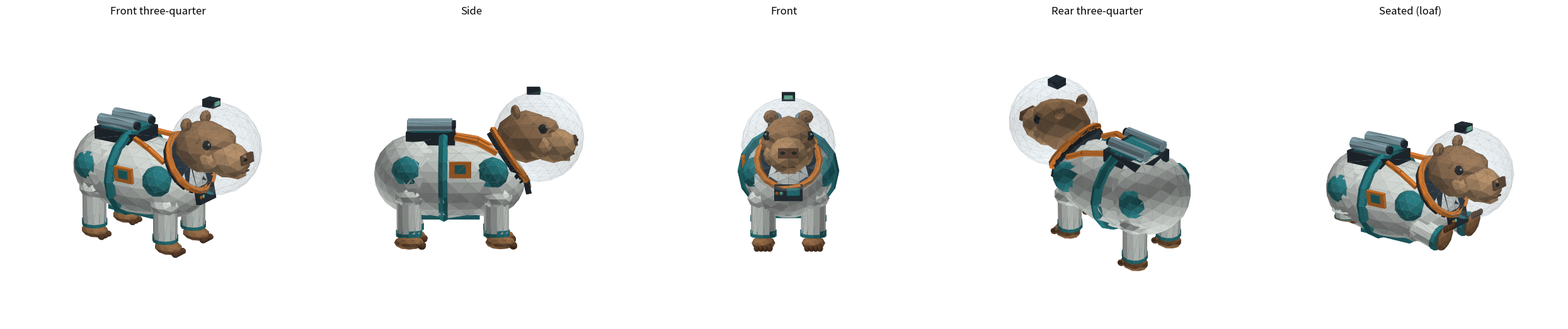

Generate this figure with matplotlib:
"""Cavendish (Nicole, 11-08): a capybara on all fours in a spacesuit, described as low-poly primitives.

Running it (1) renders preview images and (2) writes the part table into the Unity builder
(CavendishModelBuilder.cs), so the preview and the game always match.
Unity coordinates: x right, y up, z forward (his nose points +Z), metres, feet on y = 0.
"""
import math
import sys
import numpy as np

# ---------------------------------------------------------------- maths

def quat_from_matrix(m):
    t = m[0, 0] + m[1, 1] + m[2, 2]
    if t > 0:
        s = math.sqrt(t + 1.0) * 2
        w = 0.25 * s; x = (m[2, 1] - m[1, 2]) / s; y = (m[0, 2] - m[2, 0]) / s; z = (m[1, 0] - m[0, 1]) / s
    elif m[0, 0] > m[1, 1] and m[0, 0] > m[2, 2]:
        s = math.sqrt(1.0 + m[0, 0] - m[1, 1] - m[2, 2]) * 2
        w = (m[2, 1] - m[1, 2]) / s; x = 0.25 * s; y = (m[0, 1] + m[1, 0]) / s; z = (m[0, 2] + m[2, 0]) / s
    elif m[1, 1] > m[2, 2]:
        s = math.sqrt(1.0 + m[1, 1] - m[0, 0] - m[2, 2]) * 2
        w = (m[0, 2] - m[2, 0]) / s; x = (m[0, 1] + m[1, 0]) / s; y = 0.25 * s; z = (m[1, 2] + m[2, 1]) / s
    else:
        s = math.sqrt(1.0 + m[2, 2] - m[0, 0] - m[1, 1]) * 2
        w = (m[1, 0] - m[0, 1]) / s; x = (m[0, 2] + m[2, 0]) / s; y = (m[1, 2] + m[2, 1]) / s; z = 0.25 * s
    return np.array([x, y, z, w])


def mat_from_quat(q):
    x, y, z, w = q
    return np.array([
        [1 - 2 * (y * y + z * z), 2 * (x * y - z * w), 2 * (x * z + y * w)],
        [2 * (x * y + z * w), 1 - 2 * (x * x + z * z), 2 * (y * z - x * w)],
        [2 * (x * z - y * w), 2 * (y * z + x * w), 1 - 2 * (x * x + y * y)]])


def euler(x=0.0, y=0.0, z=0.0):
    """Unity's Quaternion.Euler(x, y, z): Z first, then X, then Y (degrees)."""
    rx, ry, rz = (math.radians(a) for a in (x, y, z))
    X = np.array([[1, 0, 0], [0, math.cos(rx), -math.sin(rx)], [0, math.sin(rx), math.cos(rx)]])
    Y = np.array([[math.cos(ry), 0, math.sin(ry)], [0, 1, 0], [-math.sin(ry), 0, math.cos(ry)]])
    Z = np.array([[math.cos(rz), -math.sin(rz), 0], [math.sin(rz), math.cos(rz), 0], [0, 0, 1]])
    return quat_from_matrix(Y @ X @ Z)


def look_y(direction):
    """Rotation that turns +Y onto direction."""
    d = np.asarray(direction, float); d /= np.linalg.norm(d)
    a = np.array([1.0, 0, 0]) if abs(d[0]) < 0.9 else np.array([0, 0, 1.0])
    x = np.cross(d, a); x /= np.linalg.norm(x)
    z = np.cross(x, d)
    return quat_from_matrix(np.column_stack([x, d, z]))


# ---------------------------------------------------------------- the model

# Groups are empty pivots under "Body" (the legs swing and tuck about their hips).
GROUPS = {
    'Front Right Leg': ((0.235, 0.50, 0.40), euler()),
    'Front Left Leg': ((-0.235, 0.50, 0.40), euler()),
    'Hind Right Leg': ((0.255, 0.52, -0.42), euler()),
    'Hind Left Leg': ((-0.255, 0.52, -0.42), euler()),
    'Raised helmet frame': ((0.0, 1.04, 0.80), euler()),
}

PARTS = []  # (name, group, prim, pos, quat, scale, material)


def part(name, prim, pos, scale, mat, rot=None, group='Body'):
    PARTS.append((name, group, prim, tuple(float(v) for v in pos), tuple(rot if rot is not None else euler()),
                  tuple(float(v) for v in scale), mat))


def sphere(name, pos, radii, mat, rot=None, group='Body', fine=False):
    part(name, 'Sphere2' if fine else 'Sphere1', pos, radii, mat, rot, group)


def box(name, pos, size, mat, rot=None, group='Body'):
    part(name, 'Cube', pos, size, mat, rot, group)


def cyl(name, pos, radius, length, mat, rot=None, group='Body', sides=10):
    part(name, f'Prism{sides}', pos, (radius, length, radius), mat, rot, group)


def rod(name, a, b, radius, mat, group='Body', sides=6):
    a, b = np.asarray(a, float), np.asarray(b, float)
    part(name, f'Prism{sides}', (a + b) / 2, (radius, np.linalg.norm(b - a), radius), mat, look_y(b - a), group)


def ring(name, pos, major, minor_ratio, mat, rot=None, group='Body', squash=(1.0, 1.0)):
    prim = 'TorusThin' if minor_ratio < 0.09 else 'Torus'
    part(name, prim, pos, (major * squash[0], major, major * squash[1]), mat, rot, group)


def build():
    # --- Suit body: a capybara's barrel, rump a touch higher than the shoulders.
    sphere('Pressure suit', (0, 0.64, -0.05), (0.43, 0.38, 0.66), 'SuitIvory', fine=True)
    sphere('Suit rump', (0, 0.68, -0.38), (0.40, 0.38, 0.38), 'SuitIvory', fine=True)
    sphere('Suit chest', (0, 0.62, 0.30), (0.37, 0.34, 0.37), 'SuitIvory', fine=True)
    ring('Waist seal', (0, 0.67, -0.10), 0.43, 0.11, 'SuitTeal', euler(90, 0, 0), squash=(1.03, 0.93))
    # Suit seams down each flank and a padded belly panel.
    for s in (-1, 1):
        sphere('Shoulder patch', (s * 0.31, 0.72, 0.36), (0.13, 0.15, 0.15), 'SuitTeal')
        sphere('Hip patch', (s * 0.32, 0.74, -0.44), (0.12, 0.14, 0.14), 'SuitTeal')
    box('Belly panel', (0, 0.285, -0.05), (0.28, 0.04, 0.58), 'SuitTeal')
    # Crew patch on his right flank (orange with a teal badge).
    box('Corps patch', (0.425, 0.76, 0.06), (0.03, 0.15, 0.20), 'SafetyOrange', euler(0, 0, -8))
    box('Corps badge', (0.44, 0.765, 0.06), (0.012, 0.08, 0.10), 'SuitTeal', euler(0, 0, -8))

    # --- Chest panel under the neck.
    box('Chest panel housing', (0, 0.58, 0.69), (0.26, 0.15, 0.05), 'Graphite', euler(-12, 0, 0))
    box('Chest screen', (-0.045, 0.59, 0.717), (0.12, 0.07, 0.012), 'SuitTeal', euler(-12, 0, 0))
    sphere('Panel button', (0.065, 0.575, 0.716), (0.018, 0.018, 0.01), 'SignalMint')
    sphere('Panel button', (0.105, 0.575, 0.716), (0.018, 0.018, 0.01), 'SafetyOrange')

    # --- Life support pack on his back, two tanks along it, hoses to the collar.
    box('Life support pack', (0, 1.03, -0.22), (0.40, 0.12, 0.46), 'Graphite')
    box('Pack cover', (0, 1.095, -0.22), (0.32, 0.02, 0.36), 'SuitTeal')
    for s in (-1, 1):
        cyl('Oxygen tank', (s * 0.12, 1.15, -0.23), 0.055, 0.42, 'Steel', euler(90, 0, 0))
        cyl('Tank cap', (s * 0.12, 1.15, -0.005), 0.038, 0.035, 'Graphite', euler(90, 0, 0))
        pts = [(s * 0.17, 1.04, 0.01), (s * 0.25, 1.00, 0.22), (s * 0.26, 0.90, 0.40)]
        for a, b in zip(pts, pts[1:]):
            rod('Breathing hose', a, b, 0.028, 'SafetyOrange')

    # --- Collar where the fishbowl helmet seats, tilted toward the helmet's centre.
    axis = np.array([0, 0.55, 0.83]); axis /= np.linalg.norm(axis)
    collar = np.array(GROUPS['Raised helmet frame'][0]) - axis * 0.36
    cyl('Helmet collar', collar, 0.29, 0.07, 'Graphite', look_y(axis), sides=16)
    ring('Collar rim', collar + axis * 0.035, 0.29, 0.11, 'SafetyOrange', look_y(axis))

    # --- Capybara head: boxy skull, big blunt muzzle, eyes high on the sides, small round ears.
    sphere('Capybara head', (0, 1.04, 0.68), (0.25, 0.25, 0.29), 'Fur')
    sphere('Brow', (0, 1.13, 0.80), (0.21, 0.11, 0.19), 'Fur')
    sphere('Long blunt muzzle', (0, 0.96, 0.94), (0.185, 0.17, 0.22), 'Muzzle')
    sphere('Cheek', (0.13, 0.95, 0.80), (0.10, 0.11, 0.12), 'Muzzle')
    sphere('Cheek', (-0.13, 0.95, 0.80), (0.10, 0.11, 0.12), 'Muzzle')
    box('Nose pad', (0, 1.005, 1.145), (0.18, 0.09, 0.03), 'EarInner', euler(-8, 0, 0))
    for s in (-1, 1):
        sphere('Nostril', (s * 0.052, 1.01, 1.162), (0.022, 0.014, 0.01), 'Eyes')
    box('Mouth line', (0, 0.88, 1.13), (0.11, 0.012, 0.012), 'EarInner')
    box('Chin', (0, 0.83, 1.03), (0.13, 0.03, 0.13), 'Muzzle')
    # Eyes: Outfits looks for "Eye" and "Eye.001" (the Blender model's names) to fit his sunglasses.
    for s, name in ((1, 'Eye'), (-1, 'Eye.001')):
        sphere(name, (s * 0.19, 1.125, 0.83), (0.04, 0.046, 0.042), 'Eyes')
        sphere('Eye glint', (s * 0.205, 1.14, 0.86), (0.012, 0.012, 0.008), 'Highlight')
        sphere('Small round ear', (s * 0.16, 1.27, 0.58), (0.07, 0.064, 0.042), 'Fur')
        sphere('Ear inset', (s * 0.16, 1.27, 0.606), (0.044, 0.04, 0.012), 'EarInner')

    # --- Fishbowl helmet: clear glass, an ivory rim round the face, hinges and a lamp on top.
    sphere('Helmet glass', (0, 0, 0), (0.43, 0.43, 0.43), 'HelmetGlass', group='Raised helmet frame', fine=True)
    box('Helmet lamp', (0, 0.435, -0.05), (0.12, 0.07, 0.12), 'Graphite', group='Raised helmet frame')
    box('Lamp lens', (0, 0.435, 0.014), (0.08, 0.035, 0.01), 'SignalMint', group='Raised helmet frame')

    # --- Legs: suit sleeve, teal cuff, bare capybara foot with dark toes.
    for leg in ('Front Right Leg', 'Front Left Leg', 'Hind Right Leg', 'Hind Left Leg'):
        hind = leg.startswith('Hind')
        hip_y = GROUPS[leg][0][1]
        top, ankle = -0.02, 0.15 - hip_y      # group-local heights
        cyl('Suit sleeve', (0, (top + ankle) / 2, 0), 0.115, top - ankle, 'SuitIvory', group=leg, sides=12)
        sphere('Leg top', (0, -0.02, 0), (0.15, 0.10, 0.15), 'SuitIvory', group=leg)
        cyl('Ankle cuff', (0, ankle, 0), 0.122, 0.06, 'SuitTeal', group=leg, sides=12)
        foot_z = 0.035 if not hind else 0.0
        sphere('Foot', (0, 0.06 - hip_y, foot_z), (0.11, 0.065, 0.14), 'Fur', group=leg)
        toes = (-0.055, 0.0, 0.055) if hind else (-0.06, -0.02, 0.02, 0.06)
        for tx in toes:
            sphere('Toe', (tx, 0.03 - hip_y, foot_z + 0.12), (0.028, 0.03, 0.036), 'EarInner', group=leg)


build()

COLORS = {
    'SuitIvory': '#D9DFDB', 'SuitTeal': '#287F86', 'SafetyOrange': '#E68435', 'Graphite': '#29343D',
    'Steel': '#8CABB6', 'Fur': '#9B704A', 'Muzzle': '#B98B5E', 'EarInner': '#67452F', 'Eyes': '#111A21',
    'Highlight': '#F4F5E4', 'SignalMint': '#8CE7C6', 'HelmetGlass': '#CFEFFF',
}

# ---------------------------------------------------------------- primitives (same algorithms as the C# builder)

def icosphere(sub):
    t = (1 + 5 ** 0.5) / 2
    v = [(-1, t, 0), (1, t, 0), (-1, -t, 0), (1, -t, 0), (0, -1, t), (0, 1, t), (0, -1, -t), (0, 1, -t),
         (t, 0, -1), (t, 0, 1), (-t, 0, -1), (-t, 0, 1)]
    v = [np.array(p) / np.linalg.norm(p) for p in v]
    f = [(0, 11, 5), (0, 5, 1), (0, 1, 7), (0, 7, 10), (0, 10, 11), (1, 5, 9), (5, 11, 4), (11, 10, 2), (10, 7, 6),
         (7, 1, 8), (3, 9, 4), (3, 4, 2), (3, 2, 6), (3, 6, 8), (3, 8, 9), (4, 9, 5), (2, 4, 11), (6, 2, 10), (8, 6, 7),
         (9, 8, 1)]
    for _ in range(sub):
        cache, nf = {}, []
        def mid(i, j):
            k = (min(i, j), max(i, j))
            if k not in cache:
                p = (v[i] + v[j]) / 2; v.append(p / np.linalg.norm(p)); cache[k] = len(v) - 1
            return cache[k]
        for a, b, c in f:
            ab, bc, ca = mid(a, b), mid(b, c), mid(c, a)
            nf += [(a, ab, ca), (b, bc, ab), (c, ca, bc), (ab, bc, ca)]
        f = nf
    return [np.array([v[a], v[b], v[c]]) for a, b, c in f]


def cube():
    tris = []
    for axis in range(3):
        for s in (-0.5, 0.5):
            u, w = [(axis + 1) % 3, (axis + 2) % 3]
            corners = []
            for a, b in ((-0.5, -0.5), (0.5, -0.5), (0.5, 0.5), (-0.5, 0.5)):
                p = np.zeros(3); p[axis] = s; p[u] = a; p[w] = b; corners.append(p)
            tris += [np.array([corners[0], corners[1], corners[2]]), np.array([corners[0], corners[2], corners[3]])]
    return tris


def prism(sides):
    tris = []
    for i in range(sides):
        a0, a1 = 2 * math.pi * i / sides, 2 * math.pi * (i + 1) / sides
        p0, p1 = np.array([math.cos(a0), 0, math.sin(a0)]), np.array([math.cos(a1), 0, math.sin(a1)])
        top, bot = np.array([0, 0.5, 0]), np.array([0, -0.5, 0])
        tris += [np.array([p0 + bot, p1 + bot, p1 + top]), np.array([p0 + bot, p1 + top, p0 + top]),
                 np.array([top, p0 + top, p1 + top]), np.array([bot, p1 + bot, p0 + bot])]
    return tris


def torus(minor, major_n=16, minor_n=6):
    tris = []
    def pt(i, j):
        u, v = 2 * math.pi * i / major_n, 2 * math.pi * j / minor_n
        r = 1 + minor * math.cos(v)
        return np.array([r * math.cos(u), minor * math.sin(v), r * math.sin(u)])
    for i in range(major_n):
        for j in range(minor_n):
            a, b, c, d = pt(i, j), pt(i + 1, j), pt(i + 1, j + 1), pt(i, j + 1)
            tris += [np.array([a, b, c]), np.array([a, c, d])]
    return tris


PRIMS = {'Sphere1': icosphere(1), 'Sphere2': icosphere(2), 'Cube': cube(), 'Prism6': prism(6), 'Prism10': prism(10),
         'Prism12': prism(12), 'Prism16': prism(16), 'Torus': torus(0.11), 'TorusThin': torus(0.07)}


def world_triangles(pose='stand'):
    group_m = {}
    for g, (pos, q) in GROUPS.items():
        R = mat_from_quat(q)
        if pose == 'loaf' and 'Leg' in g:
            front = g.startswith('Front')
            R = R @ mat_from_quat(euler(-75 if front else 0, 0, 0)) @ np.diag([1, 0.7 if front else 0.2, 1])
        group_m[g] = (np.array(pos), R)
    body_off = np.array([0, -0.24, 0]) if pose == 'loaf' else np.zeros(3)
    out = []
    for name, group, prim, pos, q, scale, mat in PARTS:
        M = mat_from_quat(q) @ np.diag(scale)
        for tri in PRIMS[prim]:
            p = tri @ M.T + np.array(pos)
            if group != 'Body':
                gp, gR = group_m[group]
                p = p @ gR.T + gp
            out.append((p + body_off, mat))
    return out


def render(path):
    import matplotlib
    matplotlib.use('Agg')
    import matplotlib.pyplot as plt
    from mpl_toolkits.mplot3d.art3d import Poly3DCollection
    light = np.array([0.4, 0.8, 0.5]); light /= np.linalg.norm(light)
    views = [('stand', 18, 35, 'Front three-quarter'), ('stand', 5, 0, 'Side'), ('stand', 8, 90, 'Front'),
             ('stand', 30, -140, 'Rear three-quarter'), ('loaf', 18, 35, 'Seated (loaf)')]
    fig = plt.figure(figsize=(25, 5.5))
    for k, (pose, elev, azim, title) in enumerate(views):
        ax = fig.add_subplot(1, len(views), k + 1, projection='3d')
        tris, cols = [], []
        for p, mat in world_triangles(pose):
            n = np.cross(p[1] - p[0], p[2] - p[0]); ln = np.linalg.norm(n)
            if ln < 1e-12: continue
            n /= ln
            shade = 0.45 + 0.55 * abs(n @ light)
            rgb = np.array(matplotlib.colors.to_rgb(COLORS[mat])) * shade
            alpha = 0.12 if mat == 'HelmetGlass' else 1.0
            tris.append(p[:, [0, 2, 1]]); cols.append((*np.clip(rgb, 0, 1), alpha))
        ax.add_collection3d(Poly3DCollection(tris, facecolors=cols, edgecolors=(0, 0, 0, 0.08), linewidths=0.2))
        ax.set_xlim(-0.8, 0.8); ax.set_ylim(-0.8, 1.2); ax.set_zlim(0, 1.5)
        ax.set_box_aspect((1.6, 2.0, 1.5)); ax.dist = 6; ax.view_init(elev, azim); ax.set_axis_off(); ax.set_title(title)
    plt.tight_layout(); plt.savefig(path, dpi=80)


# ---------------------------------------------------------------- C# part table

def csharp_table():
    lines = []
    for g, (pos, q) in GROUPS.items():
        lines.append(f'            new Group("{g}", V({pos[0]:.4f}f, {pos[1]:.4f}f, {pos[2]:.4f}f)),')
    groups = '\n'.join(lines)
    lines = []
    for name, group, prim, pos, q, scale, mat in PARTS:
        lines.append(f'            new Part("{name}", "{group}", Prim.{prim}, V({pos[0]:.4f}f, {pos[1]:.4f}f, {pos[2]:.4f}f), '
                     f'Q({q[0]:.5f}f, {q[1]:.5f}f, {q[2]:.5f}f, {q[3]:.5f}f), V({scale[0]:.4f}f, {scale[1]:.4f}f, {scale[2]:.4f}f), "{mat}"),')
    return groups, '\n'.join(lines)


def write_builder(path):
    """Replaces the part table in CavendishModelBuilder.cs (between // <generated> and // </generated>)."""
    groups, parts = csharp_table()
    text = open(path, encoding='utf-8').read()
    start = text.index('        // <generated>\n') + len('        // <generated>\n')
    end = text.index('        // </generated>')
    table = ('        private static readonly Group[] Groups =\n        {\n' + groups + '\n        };\n\n'
             '        private static readonly Part[] Parts =\n        {\n' + parts + '\n        };\n')
    open(path, 'w', encoding='utf-8', newline='\n').write(text[:start] + table + text[end:])


if __name__ == '__main__':
    # python3 cavendish_model.py PREVIEW.png [--builder signal-lost/Assets/Editor/CavendishModelBuilder.cs]
    out = sys.argv[1] if len(sys.argv) > 1 else 'preview.png'
    if '--builder' in sys.argv:
        write_builder(sys.argv[sys.argv.index('--builder') + 1])
    render(out)
    tris = world_triangles()
    pts = np.concatenate([p for p, _ in tris])
    print('parts', len(PARTS), 'bounds min', pts.min(0).round(3), 'max', pts.max(0).round(3))
